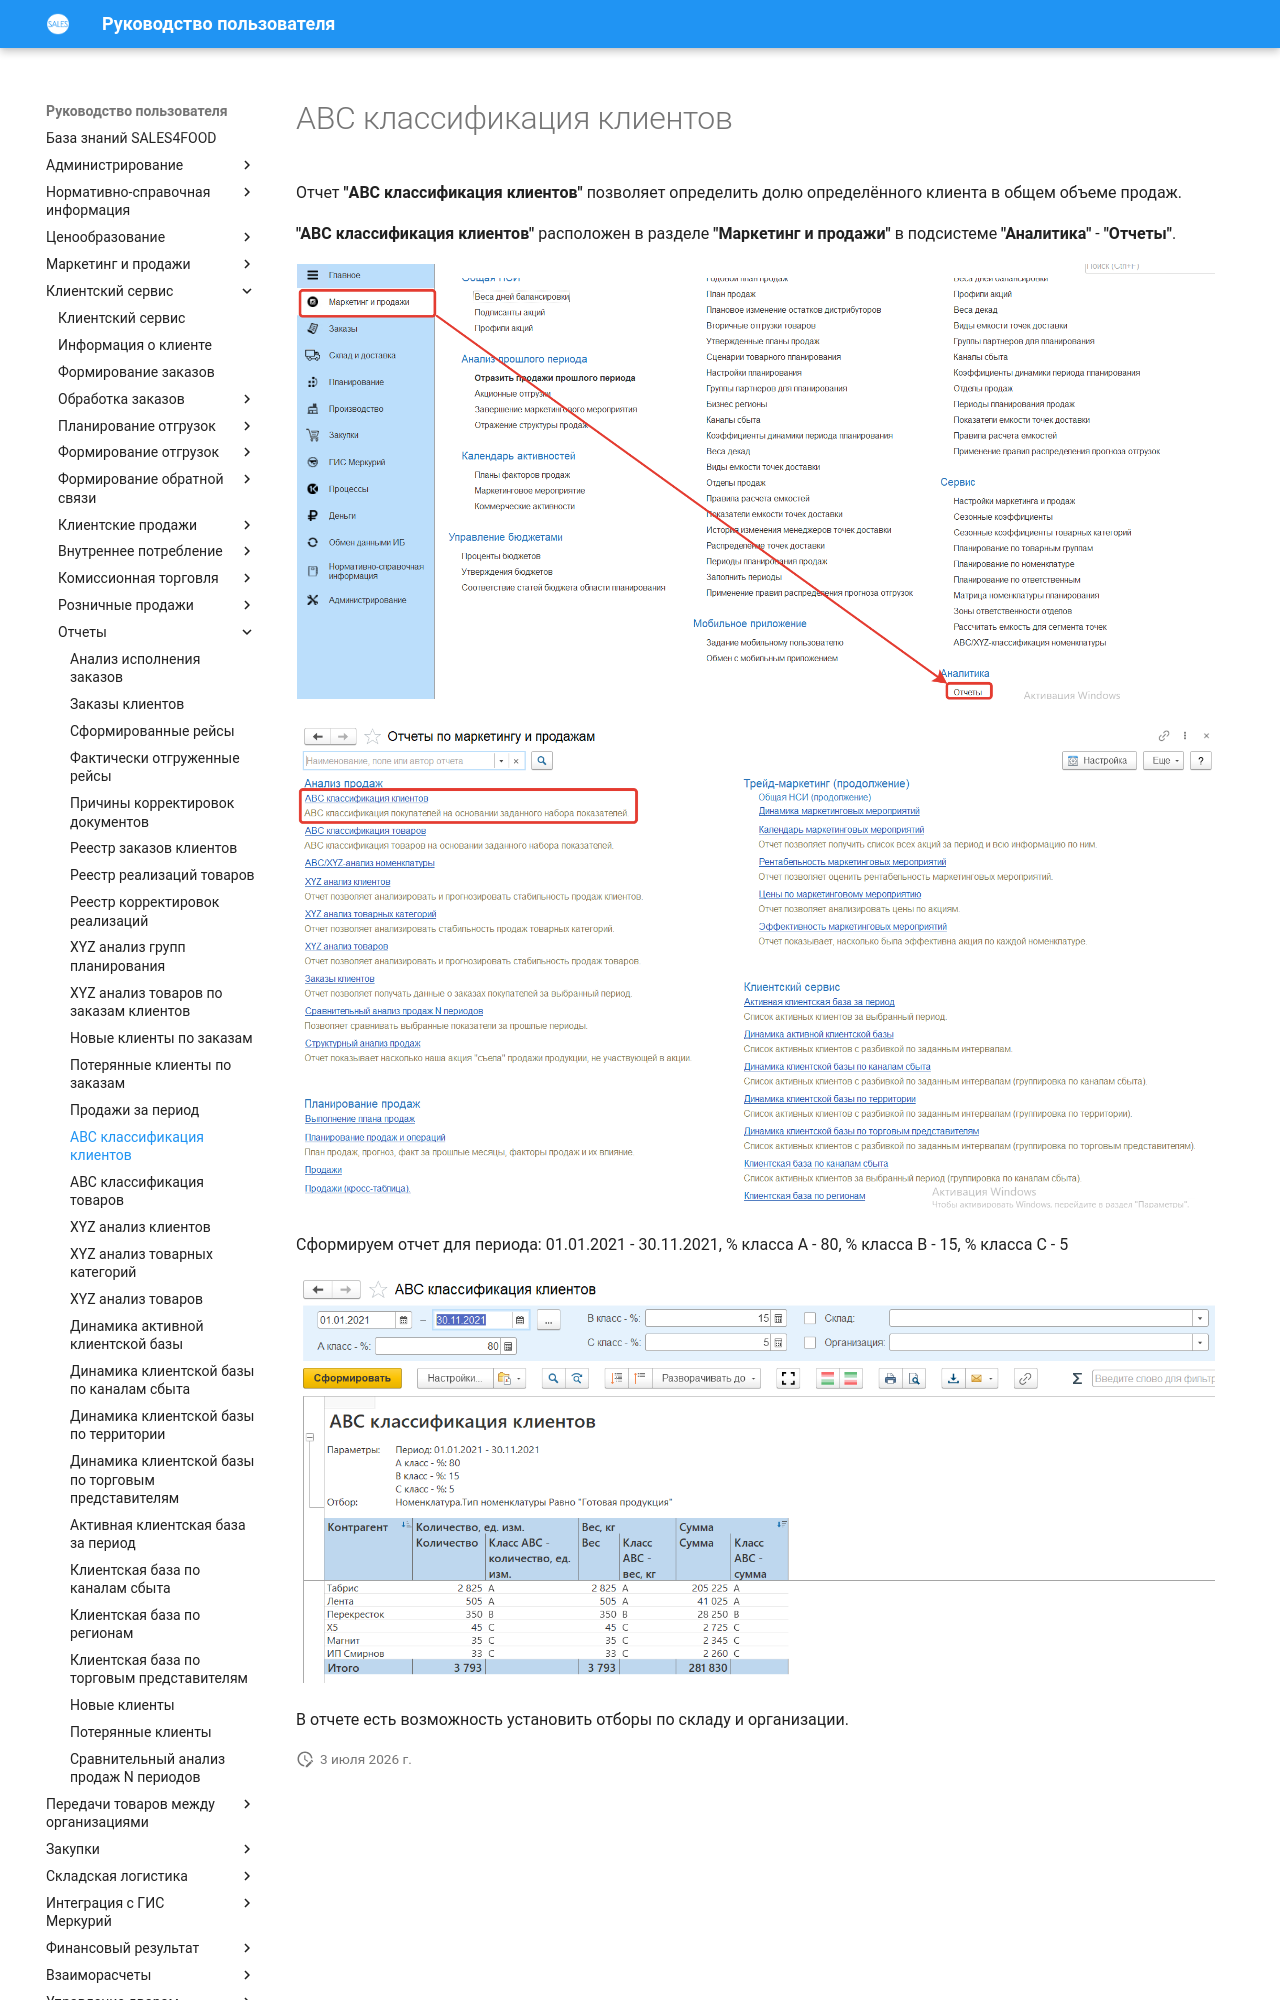

repository: Konstanta-it/sales4food · page: CustomerService/Reports/ABCClassificationOfClients/index.html · generator: mkdocs

# ABC классификация клиентов

Отчет **"ABC классификация клиентов"** позволяет определить долю определённого клиента в общем объеме продаж.

**"ABC классификация клиентов"** расположен в разделе **"Маркетинг и продажи"** в подсистеме **"Аналитика"** - **"Отчеты"**.

[![1][1]][1]

[![2][2]][2]

Сформируем отчет для периода: 01.01.2021 - 30.11.2021, % класса A - 80, % класса B - 15, % класса C - 5

[![3][3]][3]

В отчете есть возможность установить отборы по складу и организации.
